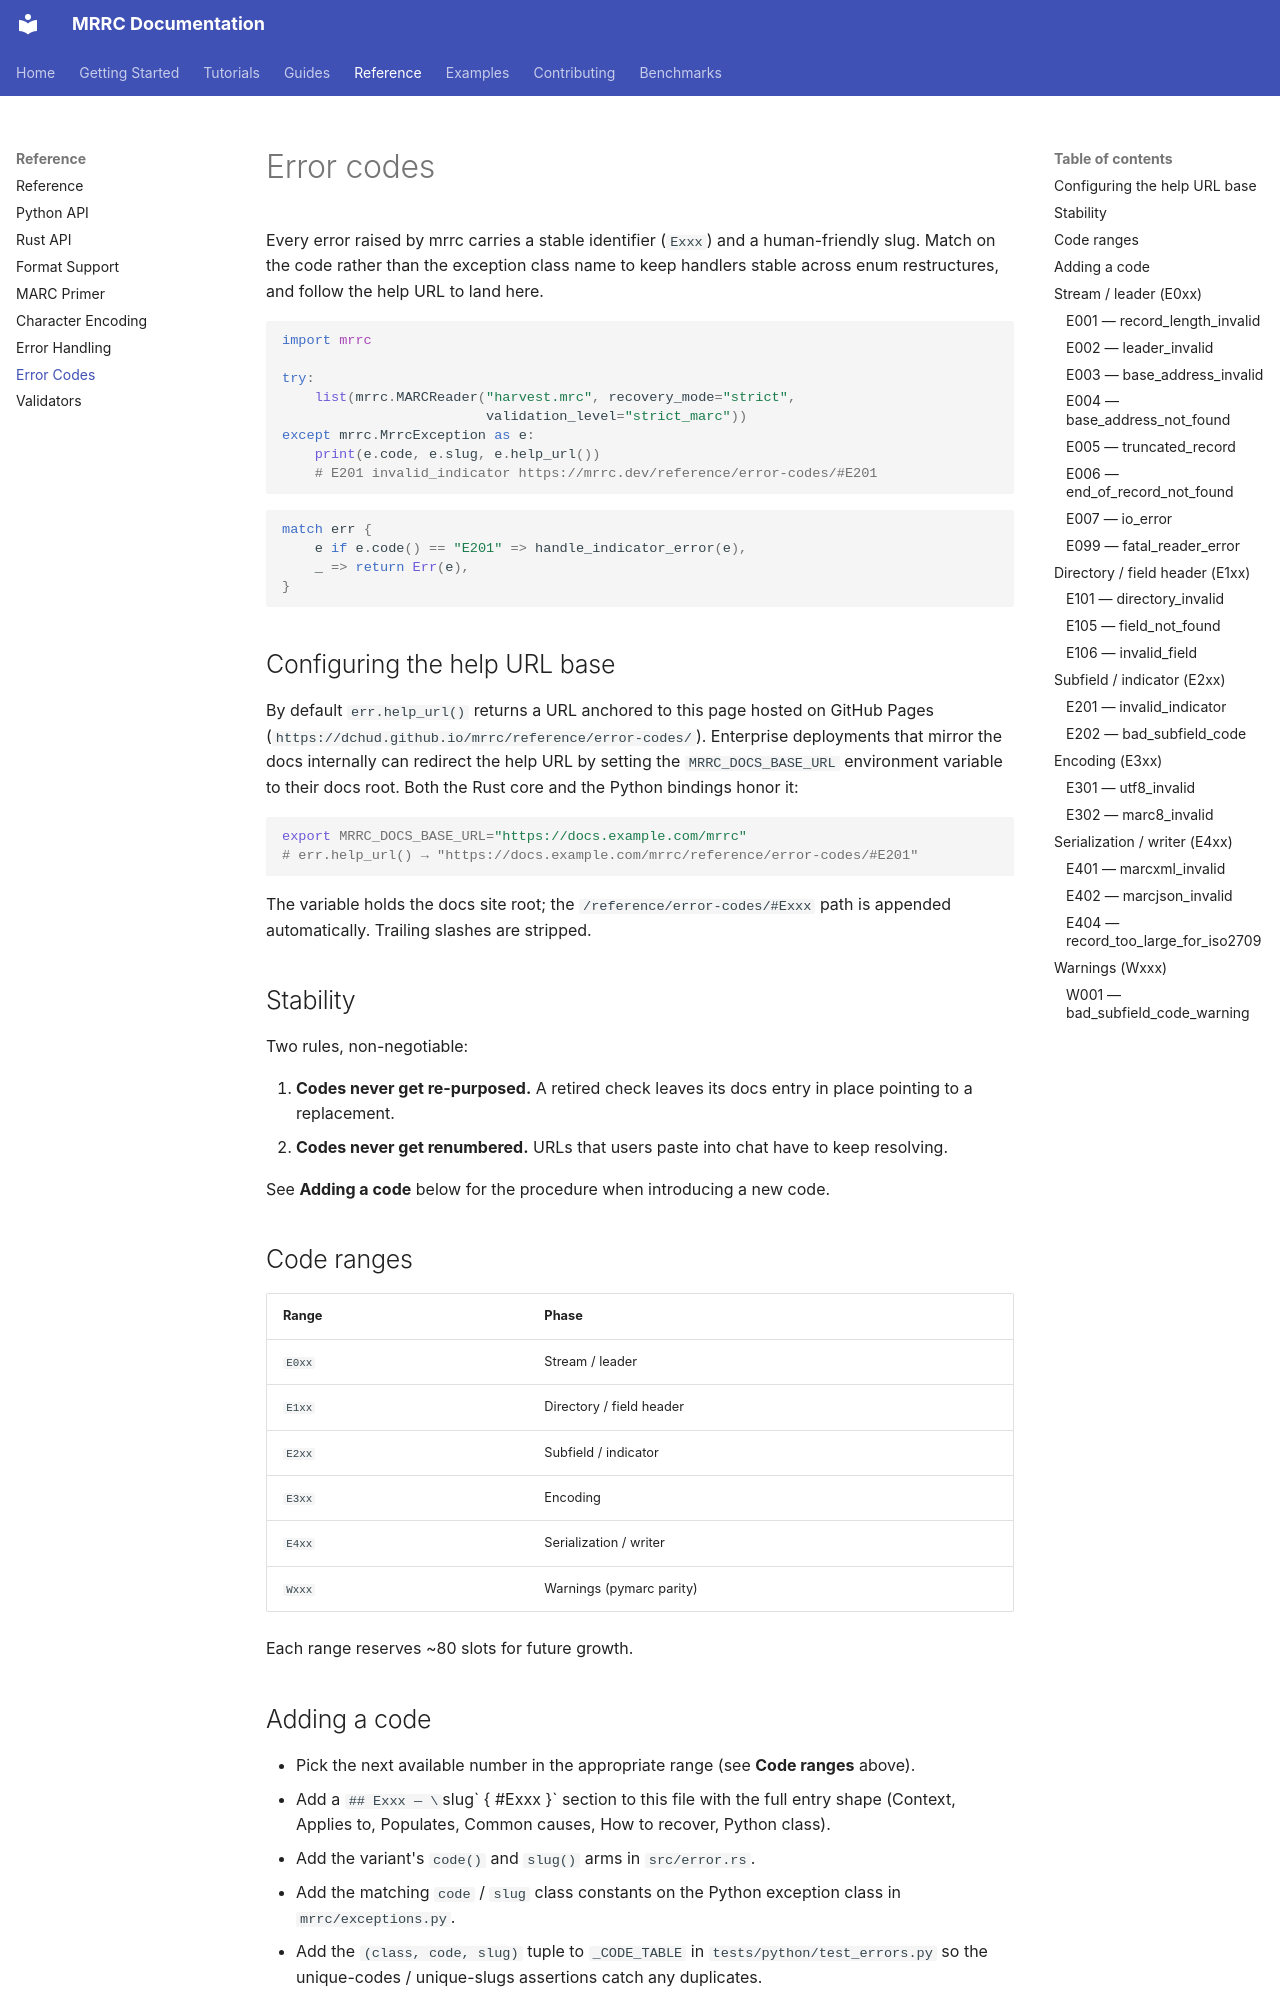

repository: dchud/mrrc · page: reference/error-codes/index.html · generator: mkdocs

# Error codes

Every error raised by mrrc carries a stable identifier (`Exxx`) and a
human-friendly slug. Match on the code rather than the exception class
name to keep handlers stable across enum restructures, and follow the
help URL to land here.

```python
import mrrc

try:
    list(mrrc.MARCReader("harvest.mrc", recovery_mode="strict",
                         validation_level="strict_marc"))
except mrrc.MrrcException as e:
    print(e.code, e.slug, e.help_url())
    # E201 invalid_indicator https://mrrc.dev/reference/error-codes/#E201
```

```rust
match err {
    e if e.code() == "E201" => handle_indicator_error(e),
    _ => return Err(e),
}
```

## Configuring the help URL base

By default `err.help_url()` returns a URL anchored to this page hosted on
GitHub Pages (`https://dchud.github.io/mrrc/reference/error-codes/`).
Enterprise deployments that mirror the docs internally can redirect the
help URL by setting the `MRRC_DOCS_BASE_URL` environment variable to
their docs root. Both the Rust core and the Python bindings honor it:

```bash
export MRRC_DOCS_BASE_URL="https://docs.example.com/mrrc"
# err.help_url() → "https://docs.example.com/mrrc/reference/error-codes/#E201"
```

The variable holds the docs site root; the `/reference/error-codes/#Exxx`
path is appended automatically. Trailing slashes are stripped.

## Stability

Two rules, non-negotiable:

1. **Codes never get re-purposed.** A retired check leaves its docs entry
   in place pointing to a replacement.
2. **Codes never get renumbered.** URLs that users paste into chat have
   to keep resolving.

See **Adding a code** below for the procedure when introducing a new code.

## Code ranges

| Range | Phase |
|---|---|
| `E0xx` | Stream / leader |
| `E1xx` | Directory / field header |
| `E2xx` | Subfield / indicator |
| `E3xx` | Encoding |
| `E4xx` | Serialization / writer |
| `Wxxx` | Warnings (pymarc parity) |

Each range reserves ~80 slots for future growth.

## Adding a code

- Pick the next available number in the appropriate range (see **Code ranges** above).
- Add a `## Exxx — \`slug\` { #Exxx }` section to this file with the full entry
  shape (Context, Applies to, Populates, Common causes, How to recover, Python
  class).
- Add the variant's `code()` and `slug()` arms in `src/error.rs`.
- Add the matching `code` / `slug` class constants on the Python exception class
  in `mrrc/exceptions.py`.
- Add the `(class, code, slug)` tuple to `_CODE_TABLE` in
  `tests/python/test_errors.py` so the unique-codes / unique-slugs assertions
  catch any duplicates.
- Add a `CHANGELOG.md` entry under `[Unreleased]` listing the new code.

---

## Stream / leader (E0xx)

### E001 — `record_length_invalid` { #E001 }

The leader's record-length field (bytes 0–4) is invalid: not five ASCII
digits, or claims a length below the 24-byte minimum.

**Context:** Parse-side.
**Applies to:** Bibliographic, Authority, Holdings readers.
**Populates:** `record_index`, `byte_offset`. May also populate: `source`.

**Common causes.** Truncated download; reader fed text instead of binary;
attempt to parse a non-MARC file by accident.

**How to recover.** Verify the input is binary MARC (file usually has a
`.mrc` extension and starts with five ASCII digits). No recovery mode
salvages this — the next 24 bytes can't be trusted as a leader.

**Python class:** `mrrc.RecordLengthInvalid`.
